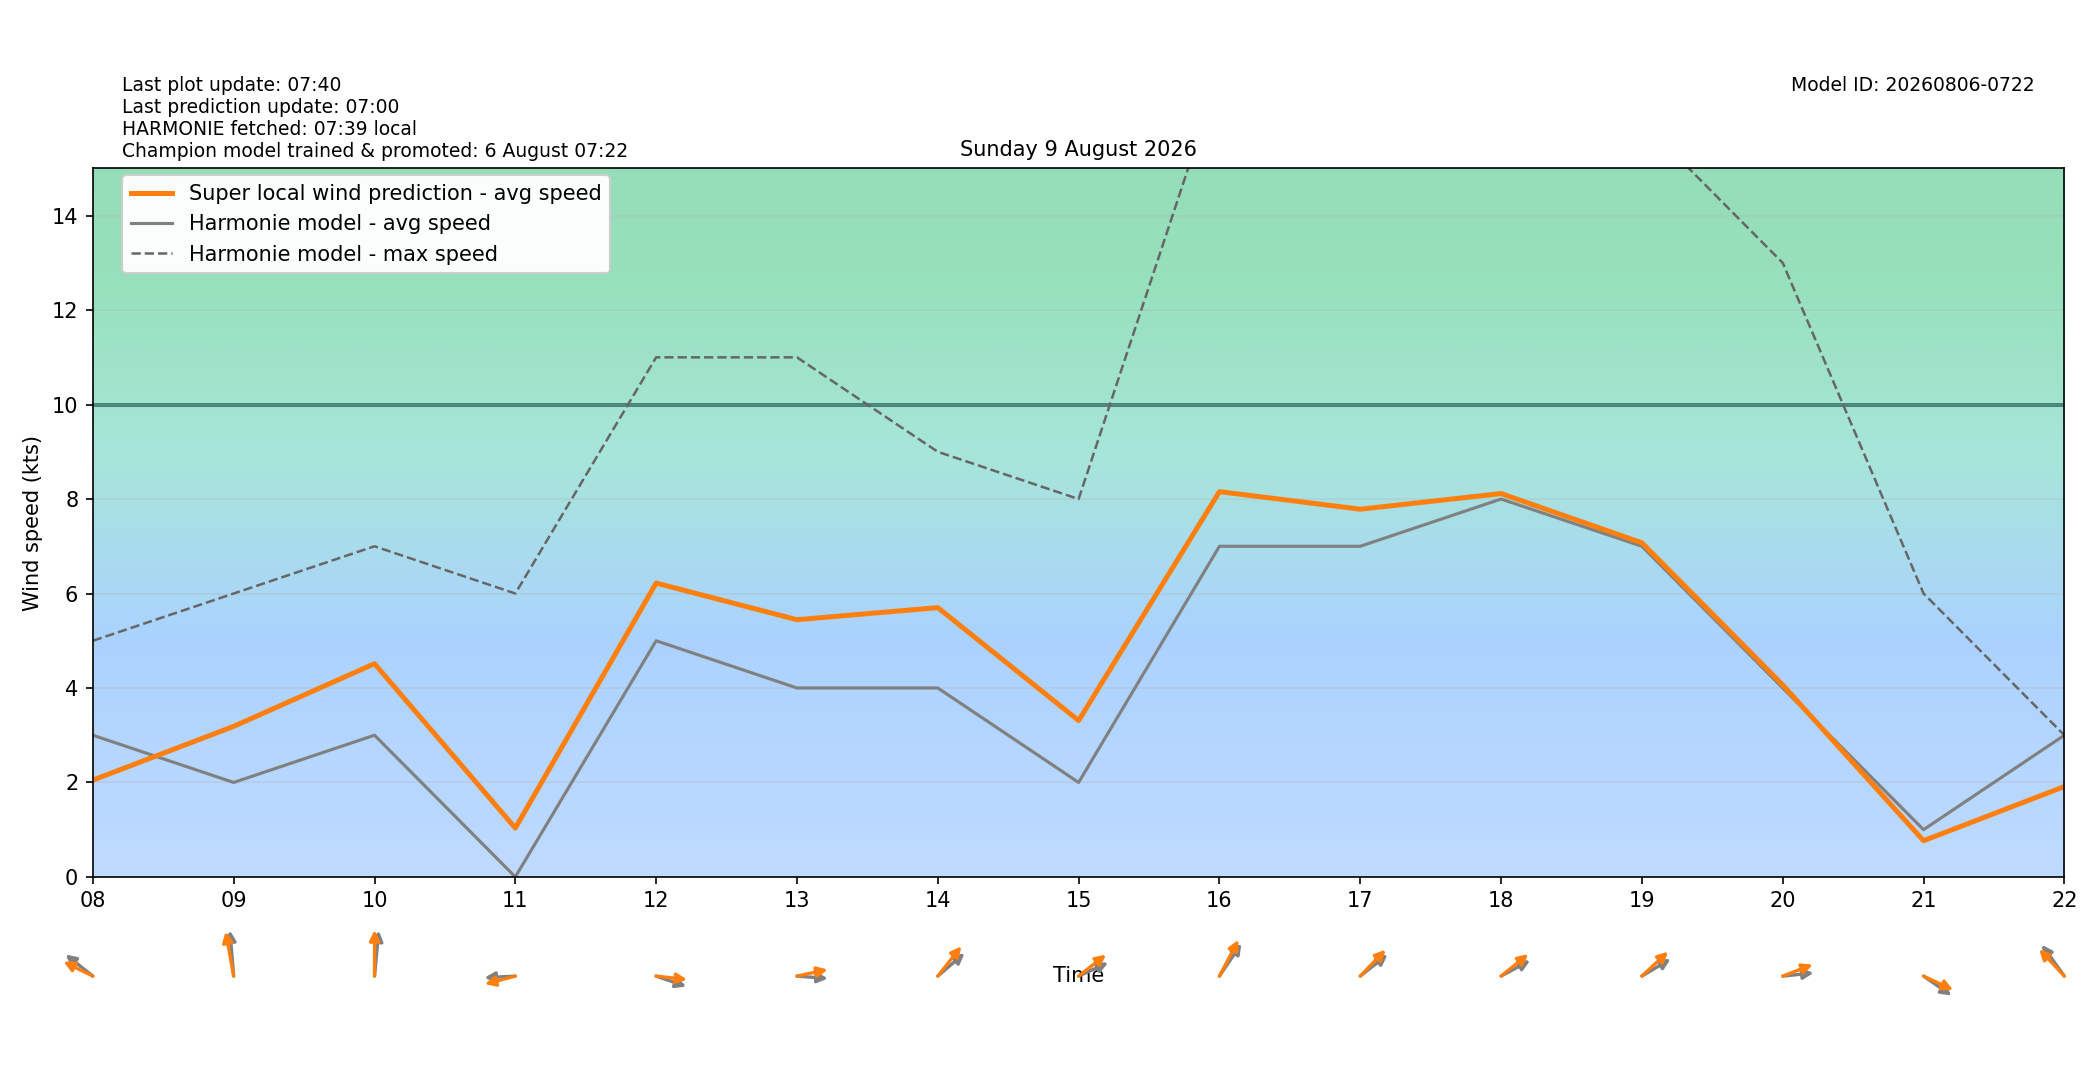

Source data for this figure (header and first rows):
target_time_utc, target_time_local, hour_utc, hour_local, forecast_wind_speed, forecast_wind_min, forecast_wind_max, lstm_pred_wind_speed, delta_speed_lstm_minus_forecast, forecast_wind_dir_deg, lstm_pred_wind_dir_deg, delta_dir_lstm_minus_forecast
2026-08-08T22:00:00Z, 2026-08-09T00:00:00+0200, 22, 00, 6.0, 6.0, 9.0, 2.356, -3.644, 61.0, 59.02, -1.976
2026-08-08T23:00:00Z, 2026-08-09T01:00:00+0200, 23, 01, 6.0, 6.0, 9.0, 1.954, -4.046, 75.0, 69.65, -5.351
2026-08-09T00:00:00Z, 2026-08-09T02:00:00+0200, 00, 02, 6.0, 6.0, 11.0, 2.109, -3.891, 78.0, 72.15, -5.854
2026-08-09T01:00:00Z, 2026-08-09T03:00:00+0200, 01, 03, 5.0, 5.0, 10.0, 1.777, -3.223, 73.0, 66.02, -6.976
2026-08-09T02:00:00Z, 2026-08-09T04:00:00+0200, 02, 04, 3.0, 3.0, 7.0, 1.226, -1.774, 71.0, 63.57, -7.434
2026-08-09T03:00:00Z, 2026-08-09T05:00:00+0200, 03, 05, 4.0, 4.0, 5.0, 1.238, -2.762, 74.0, 69.44, -4.558
2026-08-09T04:00:00Z, 2026-08-09T06:00:00+0200, 04, 06, 2.0, 2.0, 5.0, 1.082, -0.9183, 77.0, 70.66, -6.341
2026-08-09T05:00:00Z, 2026-08-09T07:00:00+0200, 05, 07, 3.0, 3.0, 4.0, 1.36, -1.64, 78.0, 69.74, -8.255
2026-08-09T06:00:00Z, 2026-08-09T08:00:00+0200, 06, 08, 3.0, 3.0, 5.0, 2.049, -0.951, 118.0, 108.3, -9.716
2026-08-09T07:00:00Z, 2026-08-09T09:00:00+0200, 07, 09, 2.0, 2.0, 6.0, 3.188, 1.188, 173.0, 164.9, -8.063
2026-08-09T08:00:00Z, 2026-08-09T10:00:00+0200, 08, 10, 3.0, 3.0, 7.0, 4.514, 1.514, 188.0, 180.3, -7.738
2026-08-09T09:00:00Z, 2026-08-09T11:00:00+0200, 09, 11, 0.0, 0.0, 6.0, 1.034, 1.034, 88.0, 79.93, -8.07
2026-08-09T10:00:00Z, 2026-08-09T12:00:00+0200, 10, 12, 5.0, 5.0, 11.0, 6.221, 1.221, 283.0, 274.3, -8.706
2026-08-09T11:00:00Z, 2026-08-09T13:00:00+0200, 11, 13, 4.0, 4.0, 11.0, 5.445, 1.445, 273.0, 261.8, -11.21
2026-08-09T12:00:00Z, 2026-08-09T14:00:00+0200, 12, 14, 4.0, 4.0, 9.0, 5.702, 1.702, 240.0, 229.6, -10.41
2026-08-09T13:00:00Z, 2026-08-09T15:00:00+0200, 13, 15, 2.0, 2.0, 8.0, 3.31, 1.31, 253.0, 242.2, -10.81
2026-08-09T14:00:00Z, 2026-08-09T16:00:00+0200, 14, 16, 7.0, 7.0, 17.0, 8.157, 1.157, 225.0, 218, -6.975
2026-08-09T15:00:00Z, 2026-08-09T17:00:00+0200, 15, 17, 7.0, 7.0, 16.0, 7.785, 0.7849, 242.0, 235, -6.985
2026-08-09T16:00:00Z, 2026-08-09T18:00:00+0200, 16, 18, 8.0, 8.0, 16.0, 8.116, 0.1158, 250.0, 241.5, -8.495
2026-08-09T17:00:00Z, 2026-08-09T19:00:00+0200, 17, 19, 7.0, 7.0, 16.0, 7.074, 0.07422, 248.0, 238, -10.04
2026-08-09T18:00:00Z, 2026-08-09T20:00:00+0200, 18, 20, 4.0, 4.0, 13.0, 4.065, 0.06454, 266.0, 255.5, -10.49
2026-08-09T19:00:00Z, 2026-08-09T21:00:00+0200, 19, 21, 1.0, 1.0, 6.0, 0.7664, -0.2336, 295.0, 287.5, -7.479
2026-08-09T20:00:00Z, 2026-08-09T22:00:00+0200, 20, 22, 3.0, 3.0, 3.0, 1.913, -1.087, 133.0, 125.8, -7.215
2026-08-09T21:00:00Z, 2026-08-09T23:00:00+0200, 21, 23, 3.0, 3.0, 4.0, 2.372, -0.6284, 177.0, 168.2, -8.816
